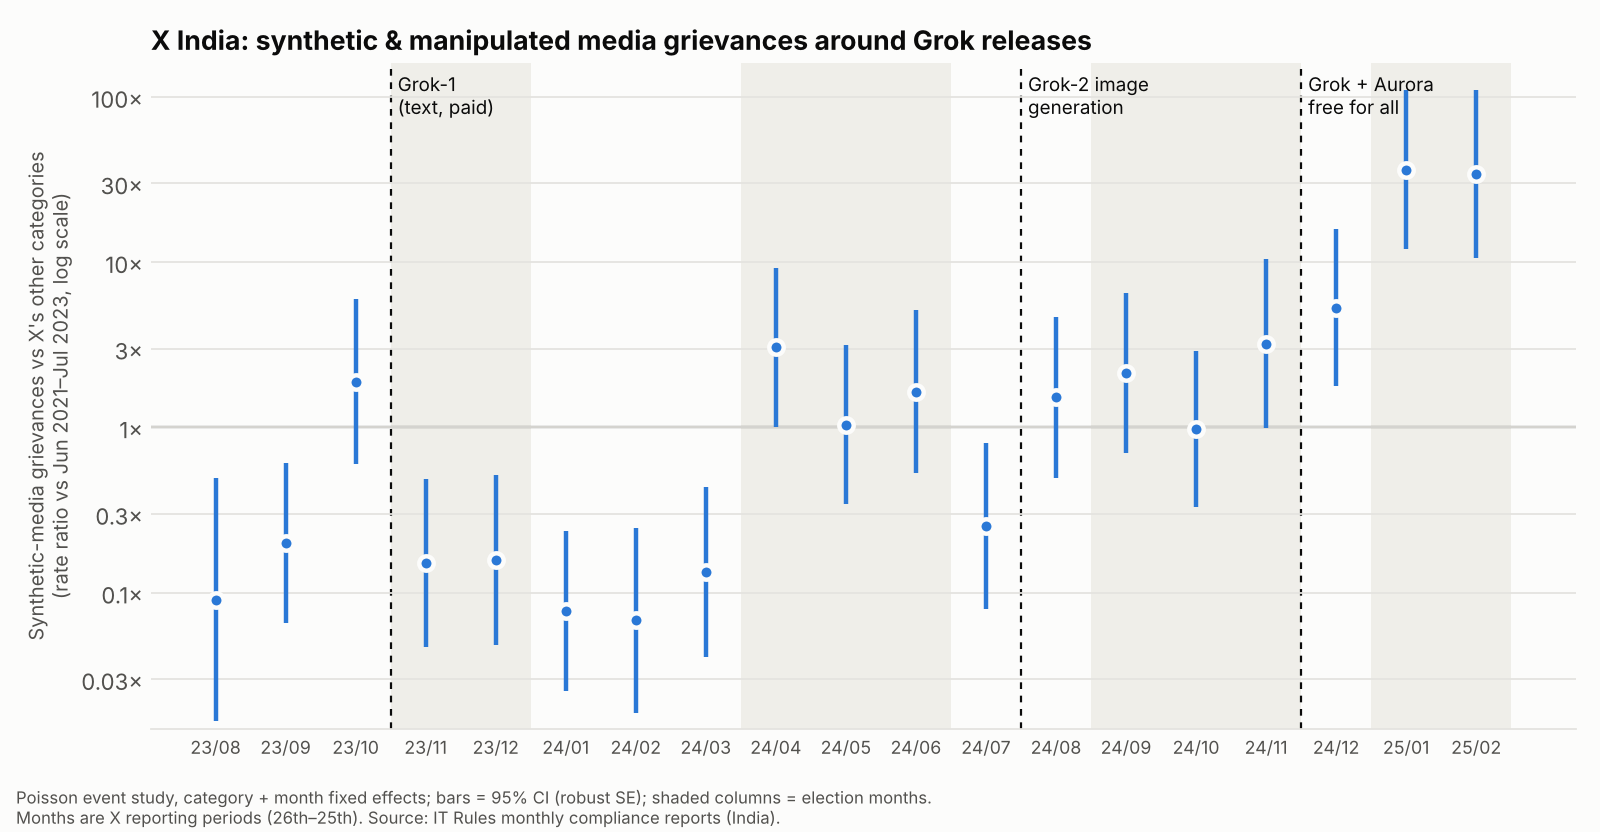

The table this chart was drawn from, first rows:
Coefficient, Estimate, Std. Error, month, elec
es_2023_08, -2.4, 0.8621, 2023-08, False
es_2023_09, -1.607, 0.5691, 2023-09, False
es_2023_10, 0.6379, 0.5881, 2023-10, False
es_2023_11, -1.892, 0.5961, 2023-11, True
es_2023_12, -1.851, 0.6038, 2023-12, True
es_2024_01, -2.556, 0.5704, 2024-01, False
es_2024_02, -2.69, 0.6571, 2024-02, False
es_2024_03, -2.017, 0.6056, 2024-03, False
es_2024_04, 1.114, 0.5661, 2024-04, True
es_2024_05, 0.03837, 0.5658, 2024-05, True
es_2024_06, 0.4999, 0.581, 2024-06, True
es_2024_07, -1.376, 0.5878, 2024-07, False
es_2024_08, 0.42, 0.5706, 2024-08, False
es_2024_09, 0.7587, 0.5689, 2024-09, True
es_2024_10, -0.01857, 0.553, 2024-10, True
es_2024_11, 1.168, 0.5992, 2024-11, True
es_2024_12, 1.665, 0.5579, 2024-12, False
es_2025_01, 3.589, 0.5654, 2025-01, True
es_2025_02, 3.535, 0.596, 2025-02, True
